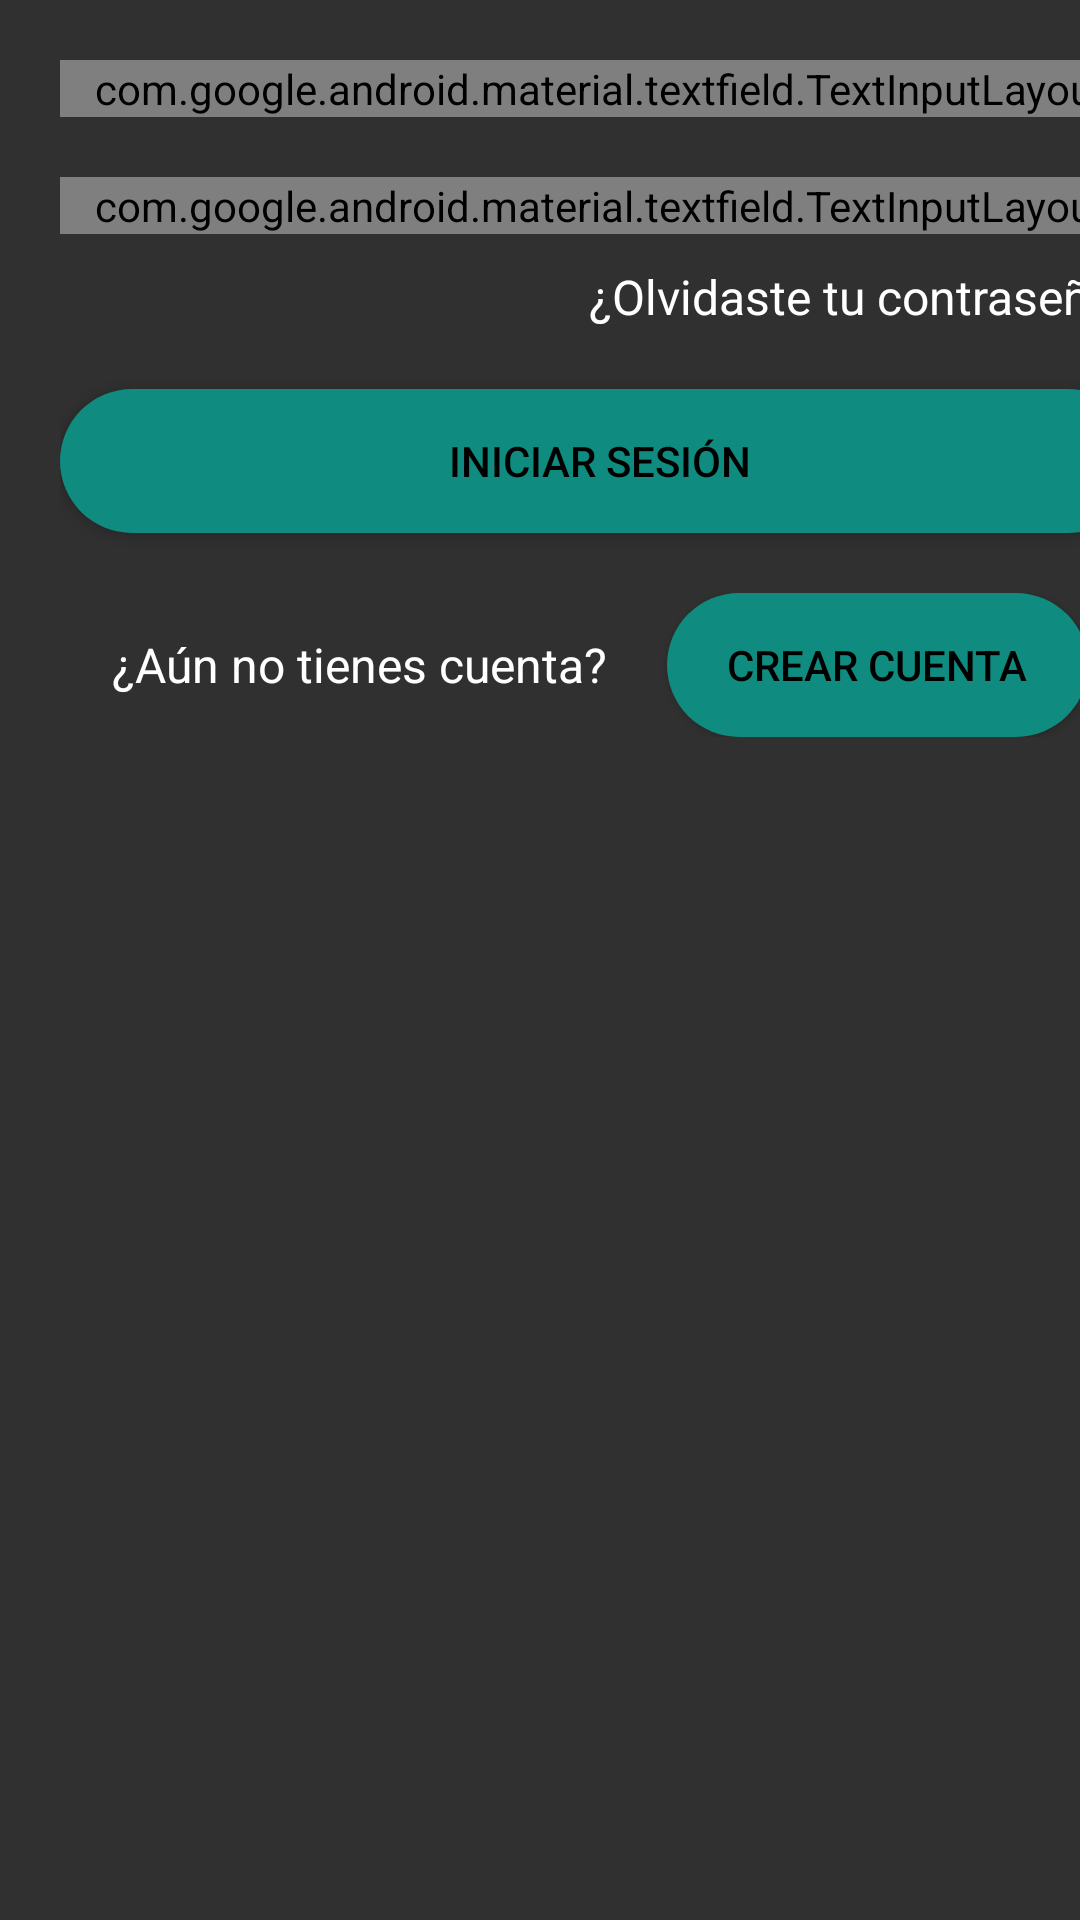

Android layout source for this screen:
<!-- AndroidManifest.xml: application theme Theme.AppCompat.NoActionBar -->
<!-- res/layout/fragment_menu_login.xml -->
<?xml version="1.0" encoding="utf-8"?>
<FrameLayout xmlns:android="http://schemas.android.com/apk/res/android"
    xmlns:tools="http://schemas.android.com/tools"
    android:layout_width="match_parent"
    android:layout_height="match_parent"
    xmlns:app="http://schemas.android.com/apk/res-auto">
    xmlns:app="http://schemas.android.com/apk/res-auto"
    tools:context=".View.LoginActivity">
    <ScrollView xmlns:android="http://schemas.android.com/apk/res/android"
        android:layout_width="match_parent"
        android:layout_height="match_parent"
        android:fillViewport="true">

        
        <LinearLayout
            android:layout_width="match_parent"
            android:layout_height="match_parent"
            android:weightSum="100"
            android:paddingTop="20dp"
            android:layout_marginRight="20dp"
            android:layout_marginLeft="20dp"
            android:orientation="vertical">
            <LinearLayout
                android:layout_width="match_parent"
                android:layout_height="match_parent"
                android:layout_weight="15"
                android:orientation="vertical">
                <com.google.android.material.textfield.TextInputLayout
                    android:id="@+id/outlinedTextField"
                    android:layout_width="match_parent"
                    android:layout_height="wrap_content"

                    android:hint="@string/ti_email"
                    android:layout_marginBottom="20dp"
                    style="@style/Widget.MaterialComponents.TextInputLayout.OutlinedBox">
                    <com.google.android.material.textfield.TextInputEditText
                        android:layout_width="match_parent"
                        android:layout_height="wrap_content"
                        android:inputType="textEmailAddress"
                        android:id="@+id/et_login_mail"
                        />
                </com.google.android.material.textfield.TextInputLayout>


                <com.google.android.material.textfield.TextInputLayout
                    android:id="@+id/outlinedTextField2"
                    android:layout_width="match_parent"
                    android:layout_height="wrap_content"
                    app:passwordToggleEnabled="true"
                    android:hint="@string/ti_password"
                    android:layout_marginBottom="10dp"
                    style="@style/Widget.MaterialComponents.TextInputLayout.OutlinedBox">

                    <com.google.android.material.textfield.TextInputEditText
                        android:layout_width="match_parent"
                        android:layout_height="wrap_content"
                        android:inputType="textPassword"
                        android:id="@+id/et_login_password"
                        />
                </com.google.android.material.textfield.TextInputLayout>
                <RelativeLayout
                    android:layout_width="match_parent"
                    android:layout_height="wrap_content"
                    android:gravity="right"
                    android:layout_marginBottom="20dp">
                    <EditText
                        android:layout_width="wrap_content"
                        android:layout_height="wrap_content"
                        android:text="@string/et_forgotten_password"
                        android:textSize="16sp"
                        style="@style/et_transparent">

                    </EditText>
                </RelativeLayout>
                <Button
                    android:layout_width="match_parent"
                    android:layout_height="wrap_content"
                    android:layout_marginBottom="20dp"
                    android:id="@+id/btn_login"
                    android:background="@drawable/btn_rounded_green"
                    android:textColor="@color/black"

                    android:text="@string/btn_log_in"
                    />
                <LinearLayout
                    android:layout_width="match_parent"
                    android:layout_height="wrap_content"
                    android:orientation="horizontal"
                    android:gravity="center">
                    <EditText
                        android:layout_width="wrap_content"
                        android:layout_height="wrap_content"
                        android:text="@string/et_question_account"
                        android:textSize="16sp"
                        style="@style/et_transparent">

                    </EditText>
                    <Button
                        android:layout_width="wrap_content"
                        android:layout_height="wrap_content"
                        android:id="@+id/btn_create_account_login"
                        android:background="@drawable/btn_rounded_green"
                        android:paddingLeft="20dp"
                        android:paddingRight="20dp"
                        android:layout_marginLeft="20dp"
                        android:textColor="@color/black"
                        android:text="@string/btn_register_account"
                        />

                </LinearLayout>

            </LinearLayout>
            <LinearLayout
                android:layout_width="match_parent"
                android:layout_height="match_parent"
                android:layout_weight="85"></LinearLayout>
        </LinearLayout>
    </ScrollView>
</FrameLayout>
<!-- resources referenced by this layout -->
<resources>
  <color name="black">#000000</color>
  <!-- drawable btn_rounded_green (drawable) -->
  <?xml version="1.0" encoding="utf-8"?>
  <shape android:shape = "rectangle"
      xmlns:android="http://schemas.android.com/apk/res/android">
      <solid android:color="@color/btn_green"></solid>
      <corners android:radius="50dp"></corners>
  </shape>
  <string name="btn_log_in">Iniciar sesión</string>
  <string name="btn_register_account">CREAR CUENTA</string>
  <string name="et_forgotten_password">¿Olvidaste tu contraseña?</string>
  <string name="et_question_account">¿Aún no tienes cuenta?</string>
  <string name="ti_email">Correo Electrónico</string>
  <string name="ti_password">Contraseña</string>
  <style name="et_transparent">
          <item name="android:background">@android:color/transparent</item>
          <item name="android:enabled">false</item>
          <item name="android:focusable">false</item>
          <item name="android:textColor">@color/white</item>
      </style>
  <color name="btn_green">#0F8B7F</color>
  <color name="white">#FFFFFF</color>
</resources>
